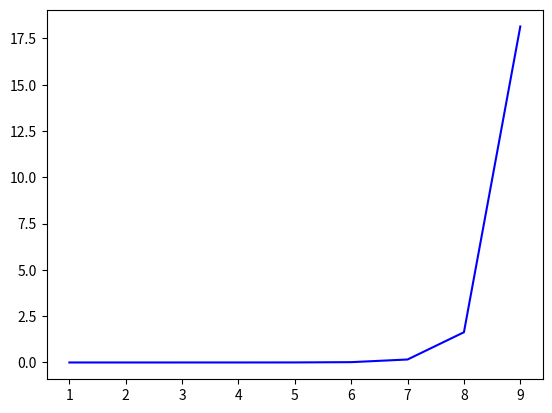

Write the Python code that produced this figure.
import numpy as np
import matplotlib.pyplot as plt


def gamma(z):
    value = 1
    for n in range(1, 1000000):
        value *= (1 + (z/n))*np.exp(-z / n)
    return 1 / (z*np.exp(np.euler_gamma*z)*value)


def factorial(number):
    i = number - 1
    while i > 1:
        number *= i
        i += -1
    return number


integx = np.array(np.arange(1, 10, 1))
gammay = gamma(integx+1)
facty_list = []

for j in integx:
    facty_list.append(factorial(j))

facty = np.array(facty_list)
print(facty)
print(gammay)


difference = abs(facty - gammay)
plt.plot(integx, difference, 'b-')
plt.show()

